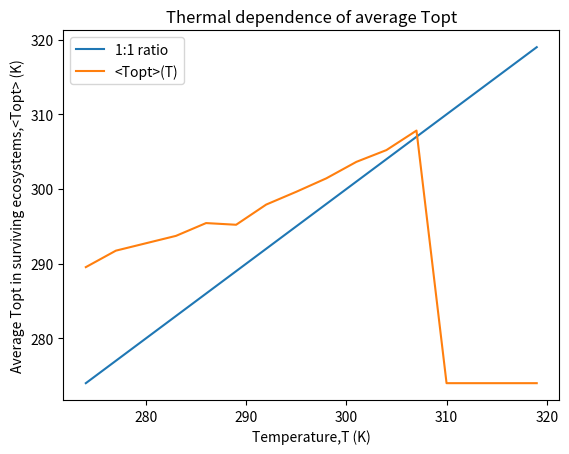
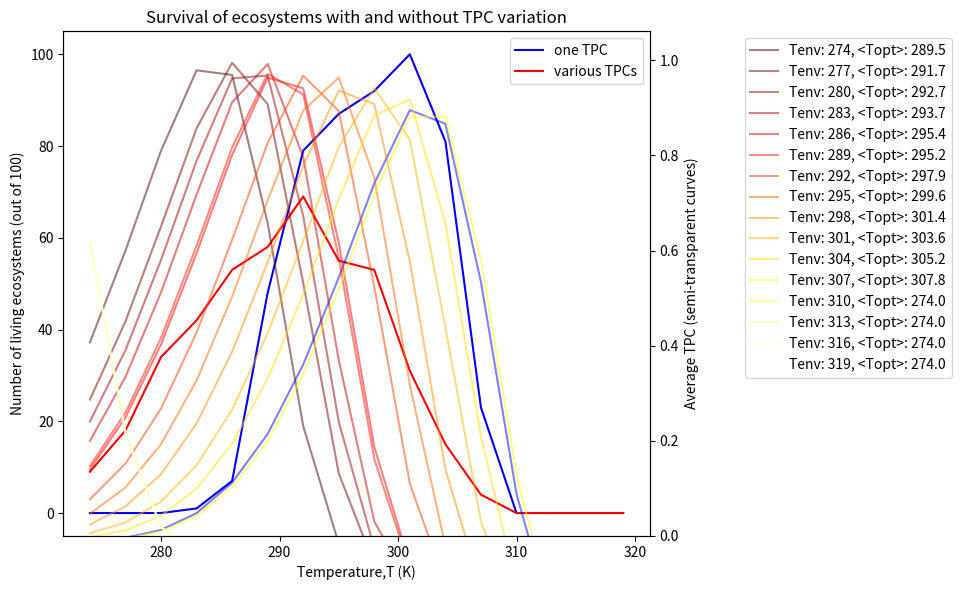

Here is the Python script that generated these plots, in order:
import numpy as np
import matplotlib.pyplot as plt
from scipy.stats import skewnorm
Tref = 307.5
scaling = 5.5*1.0134*3 # 4.5
width = 10.5
skew = -3
temps = np.r_[274:320:3]
def TPC(T,Tref=Tref):
    return scaling*skewnorm.pdf(T,skew,loc=Tref,scale=width)
def death(T):
    dTr = 1.6*0.05
    Ad = 6000
    TD = 1/294 - 1/T
    return 1 - np.exp(-dTr*np.exp(Ad*TD))
def findTopt(T,Tref=Tref):
    if len(T) < 2:
        print("error, can only find maximum with multiple temeratures")
    Tmin = min(T)
    Tmax = max(T)
    Trange = np.linspace(Tmin,Tmax,1000)
    Tcurve = TPC(Trange,Tref)
    TPCmax = max(Tcurve)
    Topt_idx = list(Tcurve).index(TPCmax)
    Topt = Trange[Topt_idx]
    return Topt

Tref_avg_by_T = [294.5, 296.7, 297.7, 298.7, 300.4, 300.2, 302.9, 304.6, 306.4, 308.6, 310.2, 312.8, 0 , 0, 0, 0]
Topt_avg_by_T = []
for Tref in Tref_avg_by_T:
    Topt_avg_by_T.append(findTopt(temps,Tref))

# FIG 1
fig,ax = plt.subplots()
ax.plot(temps,temps,label="1:1 ratio")
ax.plot(temps,Topt_avg_by_T,label="<Topt>(T)")
ax.legend()
ax.set_xlabel("Temperature,T (K)")
ax.set_ylabel("Average Topt in surviving ecosystems,<Topt> (K)")
ax.set_title("Thermal dependence of average Topt")

# FIG 2
varTPC_survival_by_T = [9,18,34,42,53,58,69,55,53,31,15,4,0,0,0,0]
uniTPC_survival_by_T = [0,0,0,1,7,48,79,87,92,100,81,23,0,0,0,0]
fig,ax = plt.subplots(figsize=(10,6))
ax.set_ylabel("Number of living ecosystems (out of 100)")
ax2 = plt.twinx(ax)
ax2.set_ylabel("Average TPC (semi-transparent curves)")
ax.set_xlabel("Temperature,T (K)")
ax.plot(temps, uniTPC_survival_by_T, "b",label="one TPC")
ax.plot(temps, varTPC_survival_by_T, "r",label="various TPCs")
ax.legend()
ax2.plot(temps, TPC(temps)-death(temps), "b", alpha = .5)
#ax2.plot(temps,death(temps),"black")
i = -1
cmap = plt.get_cmap('hot')
colors = cmap(np.linspace(.1,1,len(temps)))
for Topt in Topt_avg_by_T:
    i+=1
    ax2.plot(temps, TPC(temps,Topt)-death(temps), color=colors[i], alpha=.5, label=f"Tenv: {temps[i]}, <Topt>: {Topt:.1f}")
ax2.legend(bbox_to_anchor=(1.15,1),loc="upper left")
ax2.set_ylim(0)
ax.set_title("Survival of ecosystems with and without TPC variation")
plt.tight_layout()
plt.show()
